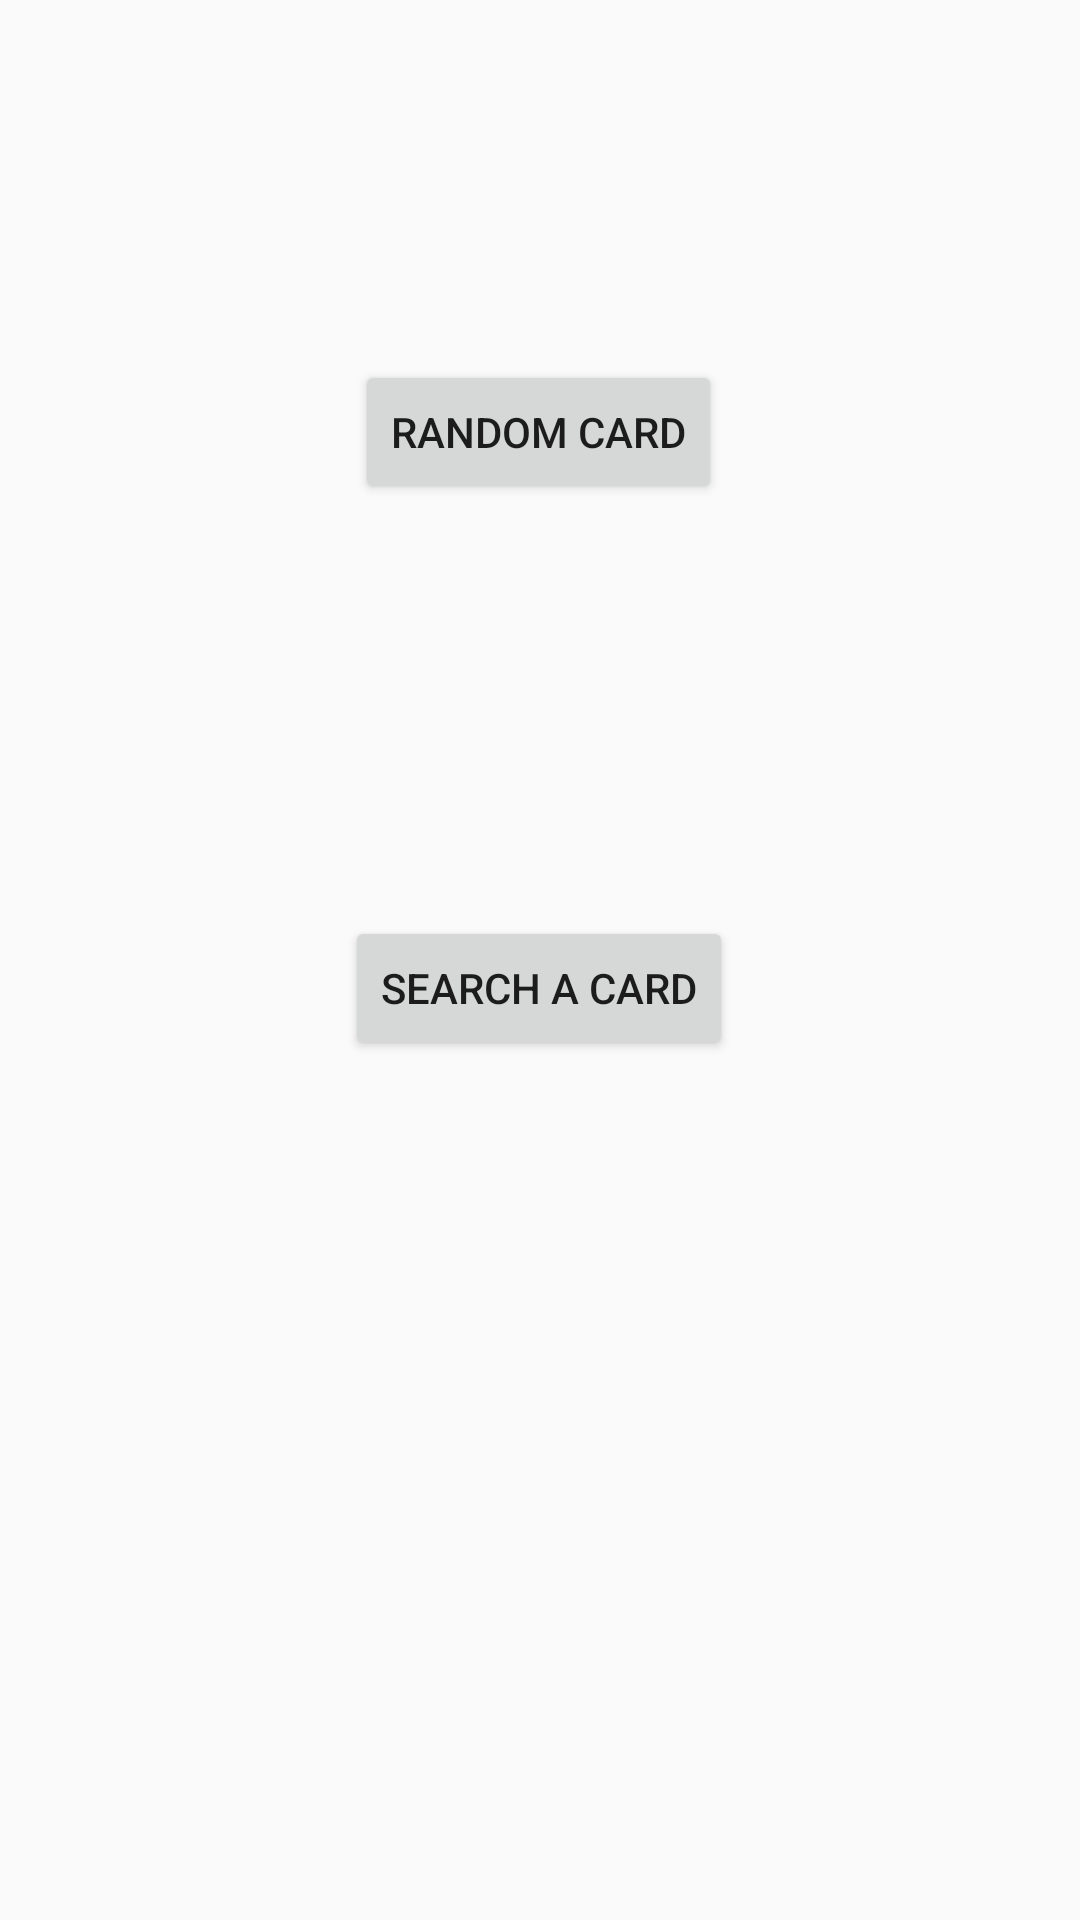

This screen was rendered from an Android layout file. Write that file and the resources it references.
<!-- AndroidManifest.xml: application theme Theme.CIS385FinalProject -->
<!-- res/layout/activity_main.xml -->
<?xml version="1.0" encoding="utf-8"?>
<androidx.constraintlayout.widget.ConstraintLayout xmlns:android="http://schemas.android.com/apk/res/android"
    xmlns:app="http://schemas.android.com/apk/res-auto"
    xmlns:tools="http://schemas.android.com/tools"
    android:layout_width="match_parent"
    android:layout_height="match_parent"
    tools:context=".MainActivity">

    <Button
        android:id="@+id/randomCardButton"
        android:layout_width="wrap_content"
        android:layout_height="wrap_content"
        android:layout_marginTop="120dp"
        android:text="Random Card"
        app:layout_constraintEnd_toEndOf="parent"
        app:layout_constraintHorizontal_bias="0.498"
        app:layout_constraintStart_toStartOf="parent"
        app:layout_constraintTop_toTopOf="parent"
        android:onClick="startRandomCard"/>

    <Button
        android:id="@+id/searchCardButton"
        android:layout_width="wrap_content"
        android:layout_height="wrap_content"
        android:text="Search A Card"
        app:layout_constraintBottom_toBottomOf="parent"
        app:layout_constraintEnd_toEndOf="parent"
        app:layout_constraintHorizontal_bias="0.498"
        app:layout_constraintStart_toStartOf="parent"
        app:layout_constraintTop_toBottomOf="@+id/randomCardButton"
        app:layout_constraintVertical_bias="0.324"
        android:onClick="startSearchCard"/>
</androidx.constraintlayout.widget.ConstraintLayout>
<!-- resources referenced by this layout -->
<resources>
  <style name="Theme.CIS385FinalProject" parent="Theme.AppCompat.DayNight.DarkActionBar">
          
          <item name="colorPrimary">@color/purple_500</item>
          <item name="colorPrimaryVariant">@color/purple_700</item>
          <item name="colorOnPrimary">@color/white</item>
          
          <item name="colorSecondary">@color/teal_200</item>
          <item name="colorSecondaryVariant">@color/teal_700</item>
          <item name="colorOnSecondary">@color/black</item>
          
          <item name="android:statusBarColor" tools:targetApi="l">?attr/colorPrimaryVariant</item>
          
      </style>
  <!-- not gathered from this repository: default colours our renderer supplied (Android Studio template values) -->
  <color name="purple_500">#FF6200EE</color>
  <color name="purple_700">#FF3700B3</color>
  <color name="teal_200">#FF03DAC5</color>
  <color name="teal_700">#FF018786</color>
  <color name="black">#FF000000</color>
  <color name="white">#FFFFFFFF</color>
</resources>
